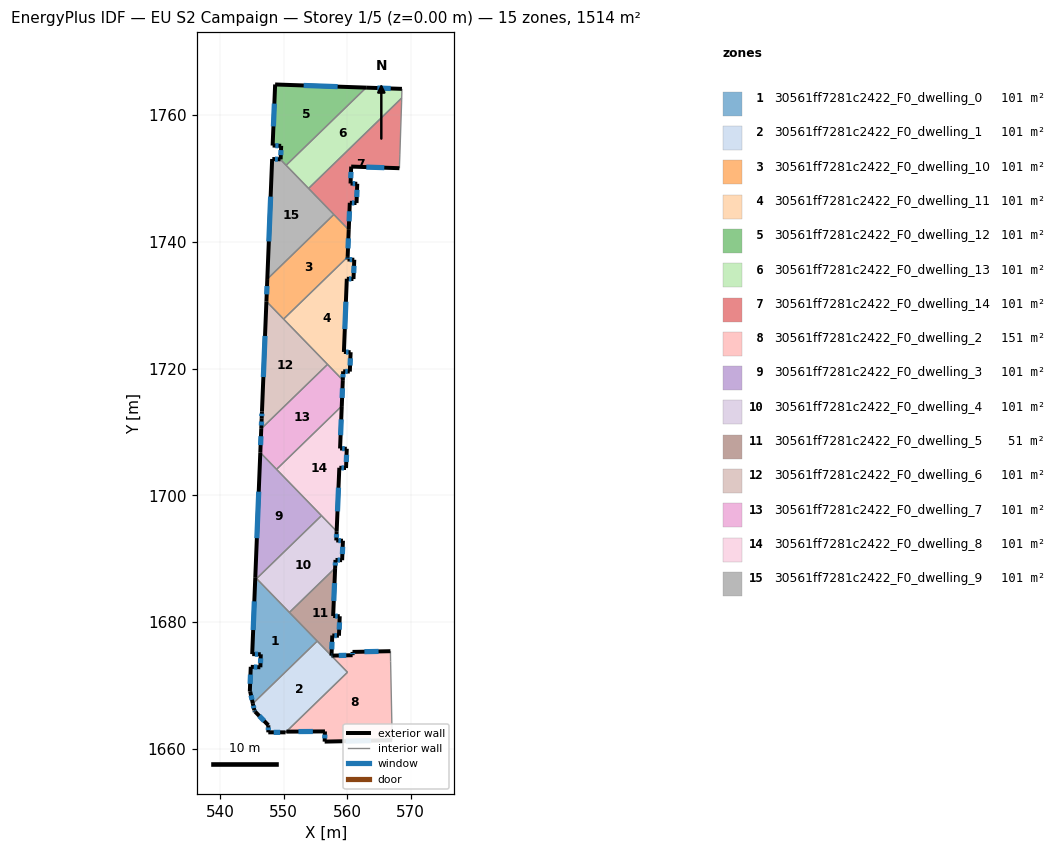
=== STOREY PLAN SPEC (per zone: floor XY polygon, exterior-wall plan segments, windows/doors) ===
zone 1: 30561ff7281c2422_F0_dwelling_0  (100.9 m²)
  floor: (545.51, 1687.08) (555.29, 1677.01) (545.13, 1667.16) (544.71, 1669.04) (544.65, 1669.05) (544.80, 1672.96) (546.31, 1672.88) (546.38, 1674.93) (545.03, 1674.96)
  exterior wall: (546.38, 1674.93) – (546.31, 1672.88)  [2.1 m]
    window: (546.36, 1674.29) – (546.34, 1673.53)  [0.9 m²]
  exterior wall: (545.03, 1674.96) – (546.38, 1674.93)  [1.4 m]
    window: (545.45, 1674.95) – (545.96, 1674.94)  [0.6 m²]
  exterior wall: (545.51, 1687.08) – (545.03, 1674.96)  [12.1 m]
    window: (545.36, 1683.28) – (545.18, 1678.76)  [5.1 m²]
  exterior wall: (544.71, 1669.04) – (545.13, 1667.16)  [1.9 m]
    window: (544.84, 1668.45) – (545.00, 1667.75)  [0.8 m²]
  exterior wall: (544.65, 1669.05) – (544.71, 1669.04)  [0.1 m]
  exterior wall: (544.80, 1672.96) – (544.65, 1669.05)  [3.9 m]
    window: (544.75, 1671.73) – (544.70, 1670.27)  [1.6 m²]
  exterior wall: (546.31, 1672.88) – (544.80, 1672.96)  [1.5 m]
    window: (545.84, 1672.91) – (545.27, 1672.93)  [0.6 m²]
  interior walls: 4
zone 2: 30561ff7281c2422_F0_dwelling_1  (100.9 m²)
  floor: (555.29, 1677.01) (560.06, 1672.10) (550.29, 1662.62) (547.57, 1662.62) (547.57, 1663.74) (545.48, 1665.89) (545.36, 1666.11) (545.13, 1667.16)
  exterior wall: (547.57, 1663.74) – (547.57, 1662.62)  [1.1 m]
    window: (547.57, 1663.39) – (547.57, 1662.97)  [0.5 m²]
  exterior wall: (545.48, 1665.89) – (547.57, 1663.74)  [3.0 m]
    window: (546.14, 1665.22) – (546.92, 1664.41)  [1.3 m²]
  exterior wall: (545.36, 1666.11) – (545.48, 1665.89)  [0.2 m]
    window: (545.40, 1666.04) – (545.44, 1665.96)  [0.1 m²]
  exterior wall: (545.13, 1667.16) – (545.36, 1666.11)  [1.1 m]
    window: (545.20, 1666.83) – (545.29, 1666.44)  [0.4 m²]
  exterior wall: (547.57, 1662.62) – (550.29, 1662.62)  [2.7 m]
    window: (548.42, 1662.62) – (549.44, 1662.62)  [1.1 m²]
  interior walls: 4
zone 3: 30561ff7281c2422_F0_dwelling_10  (100.9 m²)
  floor: (557.91, 1744.31) (560.25, 1741.89) (560.08, 1737.62) (549.98, 1727.81) (547.27, 1730.61) (547.41, 1734.13)
  exterior wall: (547.41, 1734.13) – (547.27, 1730.61)  [3.5 m]
    window: (547.36, 1733.02) – (547.31, 1731.71)  [1.5 m²]
  exterior wall: (560.08, 1737.62) – (560.25, 1741.89)  [4.3 m]
    window: (560.14, 1738.96) – (560.20, 1740.55)  [1.8 m²]
  interior walls: 4
zone 4: 30561ff7281c2422_F0_dwelling_11  (100.9 m²)
  floor: (561.13, 1737.17) (561.00, 1734.13) (559.95, 1734.17) (559.49, 1722.63) (560.55, 1722.59) (560.43, 1719.54) (559.38, 1719.58) (559.32, 1718.19) (549.98, 1727.81) (560.08, 1737.62) (560.07, 1737.22)
  exterior wall: (559.95, 1734.17) – (561.00, 1734.13)  [1.1 m]
    window: (560.28, 1734.16) – (560.67, 1734.15)  [0.4 m²]
  exterior wall: (559.49, 1722.63) – (559.95, 1734.17)  [11.6 m]
    window: (559.64, 1726.25) – (559.81, 1730.56)  [4.8 m²]
  exterior wall: (560.55, 1722.59) – (559.49, 1722.63)  [1.1 m]
    window: (560.22, 1722.60) – (559.82, 1722.62)  [0.4 m²]
  exterior wall: (560.43, 1719.54) – (560.55, 1722.59)  [3.1 m]
    window: (560.47, 1720.49) – (560.51, 1721.63)  [1.3 m²]
  exterior wall: (559.38, 1719.58) – (560.43, 1719.54)  [1.1 m]
    window: (559.70, 1719.56) – (560.10, 1719.55)  [0.4 m²]
  exterior wall: (559.32, 1718.19) – (559.38, 1719.58)  [1.4 m]
    window: (559.34, 1718.62) – (559.36, 1719.14)  [0.6 m²]
  exterior wall: (560.07, 1737.22) – (560.08, 1737.62)  [0.4 m]
    window: (560.07, 1737.34) – (560.08, 1737.49)  [0.2 m²]
  exterior wall: (561.13, 1737.17) – (560.07, 1737.22)  [1.1 m]
    window: (560.80, 1737.19) – (560.40, 1737.20)  [0.4 m²]
  exterior wall: (561.00, 1734.13) – (561.13, 1737.17)  [3.0 m]
    window: (561.04, 1735.09) – (561.09, 1736.22)  [1.3 m²]
  interior walls: 3
zone 5: 30561ff7281c2422_F0_dwelling_12  (100.9 m²)
  floor: (563.00, 1764.33) (550.38, 1752.08) (549.46, 1753.02) (549.51, 1753.02) (549.60, 1755.14) (548.25, 1755.19) (548.64, 1764.83)
  exterior wall: (563.00, 1764.33) – (548.64, 1764.83)  [14.4 m]
    window: (558.50, 1764.49) – (553.15, 1764.67)  [6.0 m²]
  exterior wall: (549.51, 1753.02) – (549.46, 1753.02)  [0.0 m]
  exterior wall: (549.60, 1755.14) – (549.51, 1753.02)  [2.1 m]
    window: (549.57, 1754.48) – (549.54, 1753.68)  [0.9 m²]
  exterior wall: (548.25, 1755.19) – (549.60, 1755.14)  [1.3 m]
    window: (548.67, 1755.18) – (549.18, 1755.16)  [0.6 m²]
  exterior wall: (548.64, 1764.83) – (548.25, 1755.19)  [9.6 m]
    window: (548.52, 1761.81) – (548.37, 1758.21)  [4.0 m²]
  interior walls: 2
zone 6: 30561ff7281c2422_F0_dwelling_13  (100.9 m²)
  floor: (568.65, 1764.13) (568.61, 1762.68) (553.92, 1748.42) (550.38, 1752.08) (563.00, 1764.33)
  exterior wall: (568.65, 1764.13) – (563.00, 1764.33)  [5.6 m]
    window: (566.88, 1764.19) – (564.77, 1764.27)  [2.4 m²]
  interior walls: 4
zone 7: 30561ff7281c2422_F0_dwelling_14  (100.9 m²)
  floor: (568.61, 1762.68) (568.59, 1762.05) (568.32, 1753.72) (568.27, 1752.26) (568.25, 1751.62) (560.64, 1751.87) (560.54, 1749.20) (561.60, 1749.16) (561.48, 1746.12) (560.42, 1746.16) (560.25, 1741.89) (553.92, 1748.42)
  exterior wall: (560.64, 1751.87) – (568.25, 1751.62)  [7.6 m]
    window: (563.03, 1751.79) – (565.86, 1751.70)  [3.2 m²]
  exterior wall: (560.54, 1749.20) – (560.64, 1751.87)  [2.7 m]
    window: (560.57, 1750.04) – (560.61, 1751.04)  [1.1 m²]
  exterior wall: (561.60, 1749.16) – (560.54, 1749.20)  [1.1 m]
    window: (561.27, 1749.17) – (560.87, 1749.19)  [0.4 m²]
  exterior wall: (561.48, 1746.12) – (561.60, 1749.16)  [3.0 m]
    window: (561.52, 1747.07) – (561.56, 1748.21)  [1.3 m²]
  exterior wall: (560.42, 1746.16) – (561.48, 1746.12)  [1.1 m]
    window: (560.76, 1746.15) – (561.15, 1746.13)  [0.4 m²]
  exterior wall: (560.25, 1741.89) – (560.42, 1746.16)  [4.3 m]
    window: (560.31, 1743.23) – (560.37, 1744.82)  [1.8 m²]
  interior walls: 7
zone 8: 30561ff7281c2422_F0_dwelling_2  (150.7 m²)
  floor: (566.83, 1675.42) (566.86, 1673.79) (567.07, 1663.21) (567.10, 1661.38) (556.46, 1661.16) (556.50, 1662.77) (550.41, 1662.73) (550.41, 1662.62) (550.29, 1662.62) (560.06, 1672.10) (557.68, 1674.55) (557.68, 1674.72) (560.86, 1674.79) (560.85, 1675.31)
  exterior wall: (556.50, 1662.77) – (556.46, 1661.16)  [1.6 m]
    window: (556.49, 1662.26) – (556.47, 1661.66)  [0.7 m²]
  exterior wall: (550.41, 1662.73) – (556.50, 1662.77)  [6.1 m]
    window: (552.32, 1662.74) – (554.59, 1662.76)  [2.5 m²]
  exterior wall: (550.41, 1662.62) – (550.41, 1662.73)  [0.1 m]
  exterior wall: (550.29, 1662.62) – (550.41, 1662.62)  [0.1 m]
  exterior wall: (560.86, 1674.79) – (557.68, 1674.72)  [3.2 m]
    window: (559.87, 1674.77) – (558.68, 1674.74)  [1.3 m²]
  exterior wall: (560.85, 1675.31) – (560.86, 1674.79)  [0.5 m]
    window: (560.86, 1675.15) – (560.86, 1674.95)  [0.2 m²]
  exterior wall: (566.83, 1675.42) – (560.85, 1675.31)  [6.0 m]
    window: (564.96, 1675.39) – (562.73, 1675.34)  [2.5 m²]
  exterior wall: (556.46, 1661.16) – (567.10, 1661.38)  [10.6 m]
    window: (559.79, 1661.23) – (563.76, 1661.31)  [4.4 m²]
  interior walls: 6
zone 9: 30561ff7281c2422_F0_dwelling_3  (100.9 m²)
  floor: (546.30, 1706.75) (555.95, 1696.81) (545.72, 1686.88) (545.51, 1687.08)
  exterior wall: (546.30, 1706.75) – (545.51, 1687.08)  [19.7 m]
    window: (546.06, 1700.59) – (545.76, 1693.25)  [8.2 m²]
  interior walls: 4
zone 10: 30561ff7281c2422_F0_dwelling_4  (100.9 m²)
  floor: (558.35, 1694.34) (558.29, 1692.89) (559.34, 1692.85) (559.21, 1689.78) (558.16, 1689.82) (558.11, 1688.54) (550.90, 1681.54) (545.72, 1686.88) (555.95, 1696.81)
  exterior wall: (559.21, 1689.78) – (559.34, 1692.85)  [3.1 m]
    window: (559.25, 1690.74) – (559.30, 1691.89)  [1.3 m²]
  exterior wall: (558.16, 1689.82) – (559.21, 1689.78)  [1.1 m]
    window: (558.49, 1689.81) – (558.88, 1689.79)  [0.4 m²]
  exterior wall: (558.11, 1688.54) – (558.16, 1689.82)  [1.3 m]
    window: (558.13, 1688.94) – (558.15, 1689.42)  [0.5 m²]
  exterior wall: (558.29, 1692.89) – (558.35, 1694.34)  [1.4 m]
    window: (558.31, 1693.34) – (558.33, 1693.89)  [0.6 m²]
  exterior wall: (559.34, 1692.85) – (558.29, 1692.89)  [1.1 m]
    window: (559.01, 1692.86) – (558.62, 1692.88)  [0.4 m²]
  interior walls: 4
zone 11: 30561ff7281c2422_F0_dwelling_5  (51.1 m²)
  floor: (558.11, 1688.54) (557.80, 1680.97) (558.84, 1680.93) (558.71, 1677.86) (557.66, 1677.90) (557.54, 1674.72) (557.68, 1674.72) (557.68, 1674.55) (550.90, 1681.54)
  exterior wall: (558.84, 1680.93) – (557.80, 1680.97)  [1.0 m]
    window: (558.51, 1680.95) – (558.12, 1680.96)  [0.4 m²]
  exterior wall: (558.71, 1677.86) – (558.84, 1680.93)  [3.1 m]
    window: (558.75, 1678.82) – (558.80, 1679.97)  [1.3 m²]
  exterior wall: (557.66, 1677.90) – (558.71, 1677.86)  [1.1 m]
    window: (557.99, 1677.89) – (558.38, 1677.87)  [0.4 m²]
  exterior wall: (557.54, 1674.72) – (557.66, 1677.90)  [3.2 m]
    window: (557.57, 1675.72) – (557.62, 1676.90)  [1.3 m²]
  exterior wall: (557.68, 1674.72) – (557.54, 1674.72)  [0.1 m]
    window: (557.64, 1674.72) – (557.58, 1674.72)  [0.1 m²]
  exterior wall: (557.80, 1680.97) – (558.11, 1688.54)  [7.6 m]
    window: (557.90, 1683.35) – (558.01, 1686.17)  [3.2 m²]
  interior walls: 4
zone 12: 30561ff7281c2422_F0_dwelling_6  (100.9 m²)
  floor: (547.27, 1730.61) (556.91, 1720.67) (546.45, 1710.52) (546.52, 1712.17) (546.57, 1713.22)
  exterior wall: (546.52, 1712.17) – (546.45, 1710.52)  [1.7 m]
    window: (546.50, 1711.65) – (546.48, 1711.04)  [0.7 m²]
  exterior wall: (546.57, 1713.22) – (546.52, 1712.17)  [1.0 m]
    window: (546.55, 1712.89) – (546.54, 1712.50)  [0.4 m²]
  exterior wall: (547.27, 1730.61) – (546.57, 1713.22)  [17.4 m]
    window: (547.05, 1725.16) – (546.79, 1718.67)  [7.3 m²]
  interior walls: 3
zone 13: 30561ff7281c2422_F0_dwelling_7  (100.9 m²)
  floor: (556.91, 1720.67) (559.32, 1718.19) (559.16, 1714.09) (548.87, 1704.11) (546.30, 1706.75) (546.45, 1710.52)
  exterior wall: (546.45, 1710.52) – (546.30, 1706.75)  [3.8 m]
    window: (546.41, 1709.34) – (546.35, 1707.93)  [1.6 m²]
  exterior wall: (559.16, 1714.09) – (559.32, 1718.19)  [4.1 m]
    window: (559.21, 1715.38) – (559.27, 1716.90)  [1.7 m²]
  interior walls: 4
zone 14: 30561ff7281c2422_F0_dwelling_8  (100.9 m²)
  floor: (559.16, 1714.09) (558.89, 1707.40) (559.95, 1707.36) (559.83, 1704.32) (558.77, 1704.36) (558.35, 1694.34) (548.87, 1704.11)
  exterior wall: (558.77, 1704.36) – (559.83, 1704.32)  [1.1 m]
    window: (559.10, 1704.35) – (559.50, 1704.33)  [0.4 m²]
  exterior wall: (558.35, 1694.34) – (558.77, 1704.36)  [10.0 m]
    window: (558.48, 1697.48) – (558.64, 1701.22)  [4.2 m²]
  exterior wall: (558.89, 1707.40) – (559.16, 1714.09)  [6.7 m]
    window: (558.97, 1709.50) – (559.07, 1711.99)  [2.8 m²]
  exterior wall: (559.95, 1707.36) – (558.89, 1707.40)  [1.1 m]
    window: (559.61, 1707.37) – (559.22, 1707.39)  [0.4 m²]
  exterior wall: (559.83, 1704.32) – (559.95, 1707.36)  [3.0 m]
    window: (559.87, 1705.27) – (559.91, 1706.40)  [1.3 m²]
  interior walls: 3
zone 15: 30561ff7281c2422_F0_dwelling_9  (100.9 m²)
  floor: (549.46, 1753.02) (557.91, 1744.31) (547.41, 1734.13) (548.17, 1753.07) (548.23, 1753.07)
  exterior wall: (548.17, 1753.07) – (547.41, 1734.13)  [19.0 m]
    window: (547.93, 1747.13) – (547.65, 1740.07)  [7.9 m²]
  exterior wall: (548.23, 1753.07) – (548.17, 1753.07)  [0.1 m]
  exterior wall: (549.46, 1753.02) – (548.23, 1753.07)  [1.2 m]
    window: (549.07, 1753.03) – (548.62, 1753.05)  [0.5 m²]
  interior walls: 4

=== DERIVED (storey summary) ===
Building: EU S2 Campaign
Storey: 1 of 5  (floor level z = 0.00 m)
Storey gross floor area: 1513.7 m²
Zones on this storey: 15
  - 30561ff7281c2422_F0_dwelling_0: floor 100.9 m²; exterior wall 23.0 m (68.9 m²); 6 window(s) 9.6 m²; WWR 13.9%
  - 30561ff7281c2422_F0_dwelling_1: floor 100.9 m²; exterior wall 8.2 m (24.5 m²); 5 window(s) 3.4 m²; WWR 13.9%
  - 30561ff7281c2422_F0_dwelling_10: floor 100.9 m²; exterior wall 7.8 m (23.4 m²); 2 window(s) 3.3 m²; WWR 13.9%
  - 30561ff7281c2422_F0_dwelling_11: floor 100.9 m²; exterior wall 23.7 m (71.0 m²); 9 window(s) 9.9 m²; WWR 13.9%
  - 30561ff7281c2422_F0_dwelling_12: floor 100.9 m²; exterior wall 27.5 m (82.6 m²); 4 window(s) 11.5 m²; WWR 13.9%
  - 30561ff7281c2422_F0_dwelling_13: floor 100.9 m²; exterior wall 5.6 m (16.9 m²); 1 window(s) 2.4 m²; WWR 13.9%
  - 30561ff7281c2422_F0_dwelling_14: floor 100.9 m²; exterior wall 19.7 m (59.1 m²); 6 window(s) 8.2 m²; WWR 13.9%
  - 30561ff7281c2422_F0_dwelling_2: floor 150.7 m²; exterior wall 28.3 m (84.8 m²); 6 window(s) 11.7 m²; WWR 13.8%
  - 30561ff7281c2422_F0_dwelling_3: floor 100.9 m²; exterior wall 19.7 m (59.1 m²); 1 window(s) 8.2 m²; WWR 13.9%
  - 30561ff7281c2422_F0_dwelling_4: floor 100.9 m²; exterior wall 7.9 m (23.7 m²); 5 window(s) 3.3 m²; WWR 13.9%
  - 30561ff7281c2422_F0_dwelling_5: floor 51.1 m²; exterior wall 16.1 m (48.2 m²); 6 window(s) 6.7 m²; WWR 13.9%
  - 30561ff7281c2422_F0_dwelling_6: floor 100.9 m²; exterior wall 20.1 m (60.3 m²); 3 window(s) 8.4 m²; WWR 13.9%
  - 30561ff7281c2422_F0_dwelling_7: floor 100.9 m²; exterior wall 7.9 m (23.6 m²); 2 window(s) 3.3 m²; WWR 13.9%
  - 30561ff7281c2422_F0_dwelling_8: floor 100.9 m²; exterior wall 21.9 m (65.7 m²); 5 window(s) 9.1 m²; WWR 13.9%
  - 30561ff7281c2422_F0_dwelling_9: floor 100.9 m²; exterior wall 20.2 m (60.7 m²); 2 window(s) 8.4 m²; WWR 13.9%
Zone adjacency (shared interzone walls):
  - 30561ff7281c2422_F0_dwelling_0 ↔ 30561ff7281c2422_F0_dwelling_1
  - 30561ff7281c2422_F0_dwelling_0 ↔ 30561ff7281c2422_F0_dwelling_3
  - 30561ff7281c2422_F0_dwelling_0 ↔ 30561ff7281c2422_F0_dwelling_4
  - 30561ff7281c2422_F0_dwelling_0 ↔ 30561ff7281c2422_F0_dwelling_5
  - 30561ff7281c2422_F0_dwelling_1 ↔ 30561ff7281c2422_F0_dwelling_2
  - 30561ff7281c2422_F0_dwelling_1 ↔ 30561ff7281c2422_F0_dwelling_5
  - 30561ff7281c2422_F0_dwelling_10 ↔ 30561ff7281c2422_F0_dwelling_11
  - 30561ff7281c2422_F0_dwelling_10 ↔ 30561ff7281c2422_F0_dwelling_14
  - 30561ff7281c2422_F0_dwelling_10 ↔ 30561ff7281c2422_F0_dwelling_6
  - 30561ff7281c2422_F0_dwelling_10 ↔ 30561ff7281c2422_F0_dwelling_9
  - 30561ff7281c2422_F0_dwelling_11 ↔ 30561ff7281c2422_F0_dwelling_6
  - 30561ff7281c2422_F0_dwelling_11 ↔ 30561ff7281c2422_F0_dwelling_7
  - 30561ff7281c2422_F0_dwelling_12 ↔ 30561ff7281c2422_F0_dwelling_13
  - 30561ff7281c2422_F0_dwelling_12 ↔ 30561ff7281c2422_F0_dwelling_9
  - 30561ff7281c2422_F0_dwelling_13 ↔ 30561ff7281c2422_F0_dwelling_14
  - 30561ff7281c2422_F0_dwelling_13 ↔ 30561ff7281c2422_F0_dwelling_9
  - 30561ff7281c2422_F0_dwelling_14 ↔ 30561ff7281c2422_F0_dwelling_9
  - 30561ff7281c2422_F0_dwelling_2 ↔ 30561ff7281c2422_F0_dwelling_5
  - 30561ff7281c2422_F0_dwelling_3 ↔ 30561ff7281c2422_F0_dwelling_4
  - 30561ff7281c2422_F0_dwelling_3 ↔ 30561ff7281c2422_F0_dwelling_7
  - 30561ff7281c2422_F0_dwelling_3 ↔ 30561ff7281c2422_F0_dwelling_8
  - 30561ff7281c2422_F0_dwelling_4 ↔ 30561ff7281c2422_F0_dwelling_5
  - 30561ff7281c2422_F0_dwelling_4 ↔ 30561ff7281c2422_F0_dwelling_8
  - 30561ff7281c2422_F0_dwelling_6 ↔ 30561ff7281c2422_F0_dwelling_7
  - 30561ff7281c2422_F0_dwelling_7 ↔ 30561ff7281c2422_F0_dwelling_8